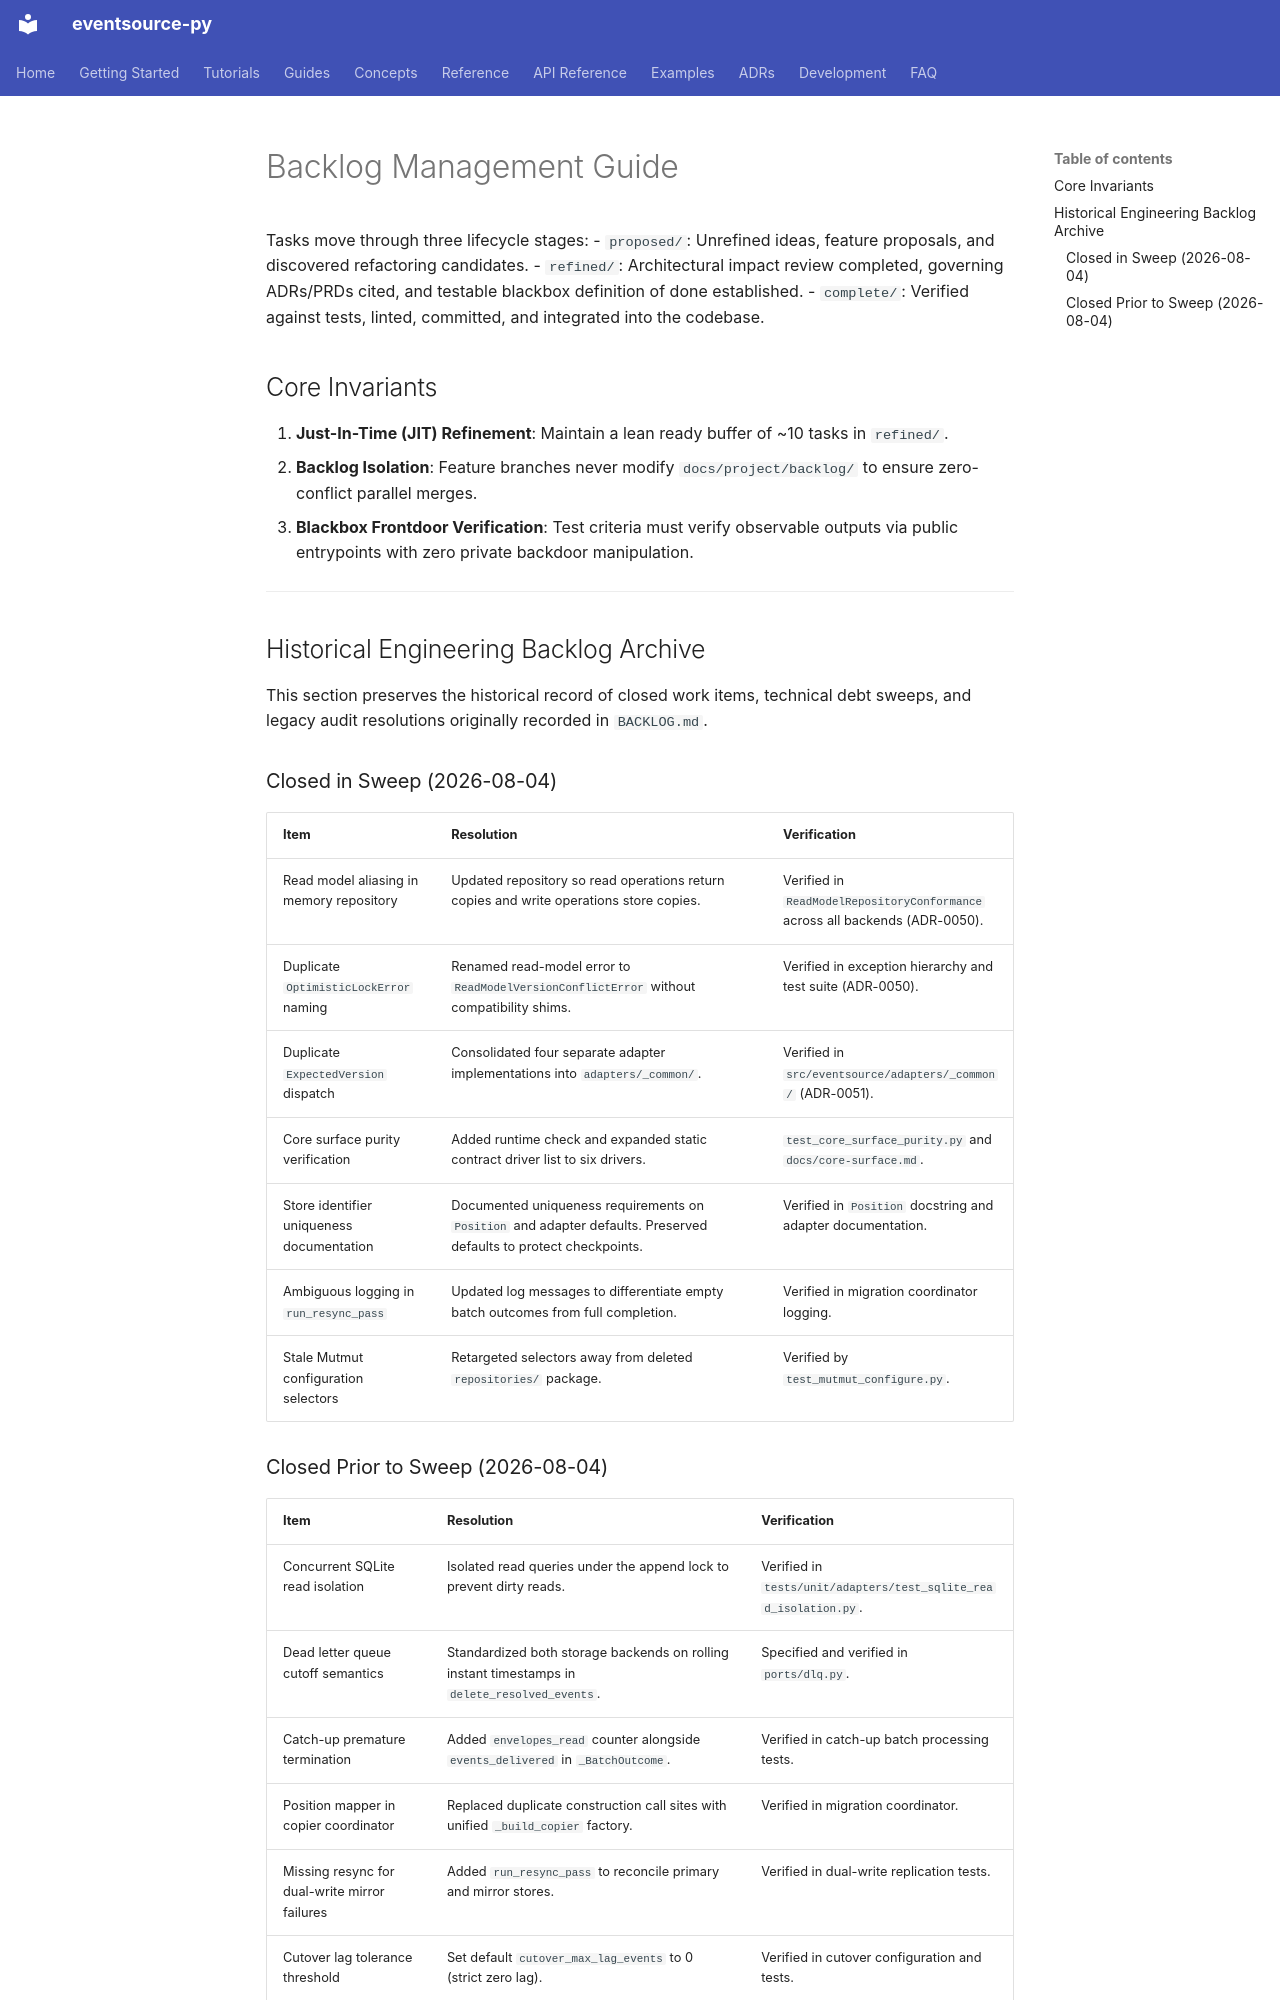

repository: tyevans/eventsource-py · page: project/backlog/index.html · generator: mkdocs

# Backlog Management Guide

Tasks move through three lifecycle stages:
- `proposed/`: Unrefined ideas, feature proposals, and discovered refactoring candidates.
- `refined/`: Architectural impact review completed, governing ADRs/PRDs cited, and testable blackbox definition of done established.
- `complete/`: Verified against tests, linted, committed, and integrated into the codebase.

## Core Invariants
1. **Just-In-Time (JIT) Refinement**: Maintain a lean ready buffer of ~10 tasks in `refined/`.
2. **Backlog Isolation**: Feature branches never modify `docs/project/backlog/` to ensure zero-conflict parallel merges.
3. **Blackbox Frontdoor Verification**: Test criteria must verify observable outputs via public entrypoints with zero private backdoor manipulation.

---

## Historical Engineering Backlog Archive

This section preserves the historical record of closed work items, technical debt sweeps, and legacy audit resolutions originally recorded in `BACKLOG.md`.

### Closed in Sweep (2026-08-04)

| Item | Resolution | Verification |
|---|---|---|
| Read model aliasing in memory repository | Updated repository so read operations return copies and write operations store copies. | Verified in `ReadModelRepositoryConformance` across all backends (ADR-0050). |
| Duplicate `OptimisticLockError` naming | Renamed read-model error to `ReadModelVersionConflictError` without compatibility shims. | Verified in exception hierarchy and test suite (ADR-0050). |
| Duplicate `ExpectedVersion` dispatch | Consolidated four separate adapter implementations into `adapters/_common/`. | Verified in `src/eventsource/adapters/_common/` (ADR-0051). |
| Core surface purity verification | Added runtime check and expanded static contract driver list to six drivers. | `test_core_surface_purity.py` and `docs/core-surface.md`. |
| Store identifier uniqueness documentation | Documented uniqueness requirements on `Position` and adapter defaults. Preserved defaults to protect checkpoints. | Verified in `Position` docstring and adapter documentation. |
| Ambiguous logging in `run_resync_pass` | Updated log messages to differentiate empty batch outcomes from full completion. | Verified in migration coordinator logging. |
| Stale Mutmut configuration selectors | Retargeted selectors away from deleted `repositories/` package. | Verified by `test_mutmut_configure.py`. |
